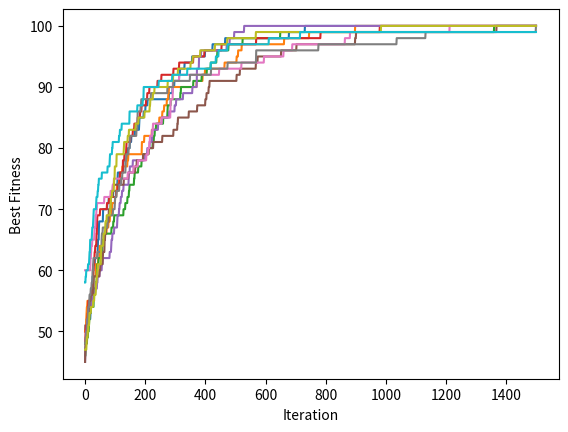

This figure's Python source:
import numpy as np
import matplotlib.pyplot as plt


def random_sequence(n):
    return np.random.randint(2, size=n)


def count_ones(individual):
    return np.sum(individual)


def mutation(gene, n, p):
    """ generate a random sequence of 0's and 1's, where each bit has
     a probability of p to be 1 """

    mask = (np.random.rand(n) < p).astype(int)

    return (gene + mask) % 2  # mutate the sequence


def ga(fitness_function, n, iterations, p):
    best_individual = random_sequence(n)
    best_fitness = fitness_function(best_individual)
    l = []
    for i in range(iterations):
        sequence = mutation(best_individual, n, p)
        fitness = fitness_function(sequence)
        if fitness > best_fitness:
            best_individual = sequence
            best_fitness = fitness

        l.append(best_fitness)

    return best_individual, best_fitness, l


if __name__ == "__main__":
    n = 100
    n_iter = 1500
    p = 1/n

    fitnesses = []
    times_found = 0
    for _ in range(10):
        _, best_fitness, fitness_list = ga(count_ones, n, n_iter, p)
        print("Found Fitness: {}".format(best_fitness))
        fitnesses.append(fitness_list)
        if best_fitness == n:
            times_found += 1

    for fitness in fitnesses:
        plt.plot(fitness)
    plt.ylabel("Best Fitness")
    plt.xlabel("Iteration")
    plt.show()

    print("Optimum found {} times".format(times_found))
